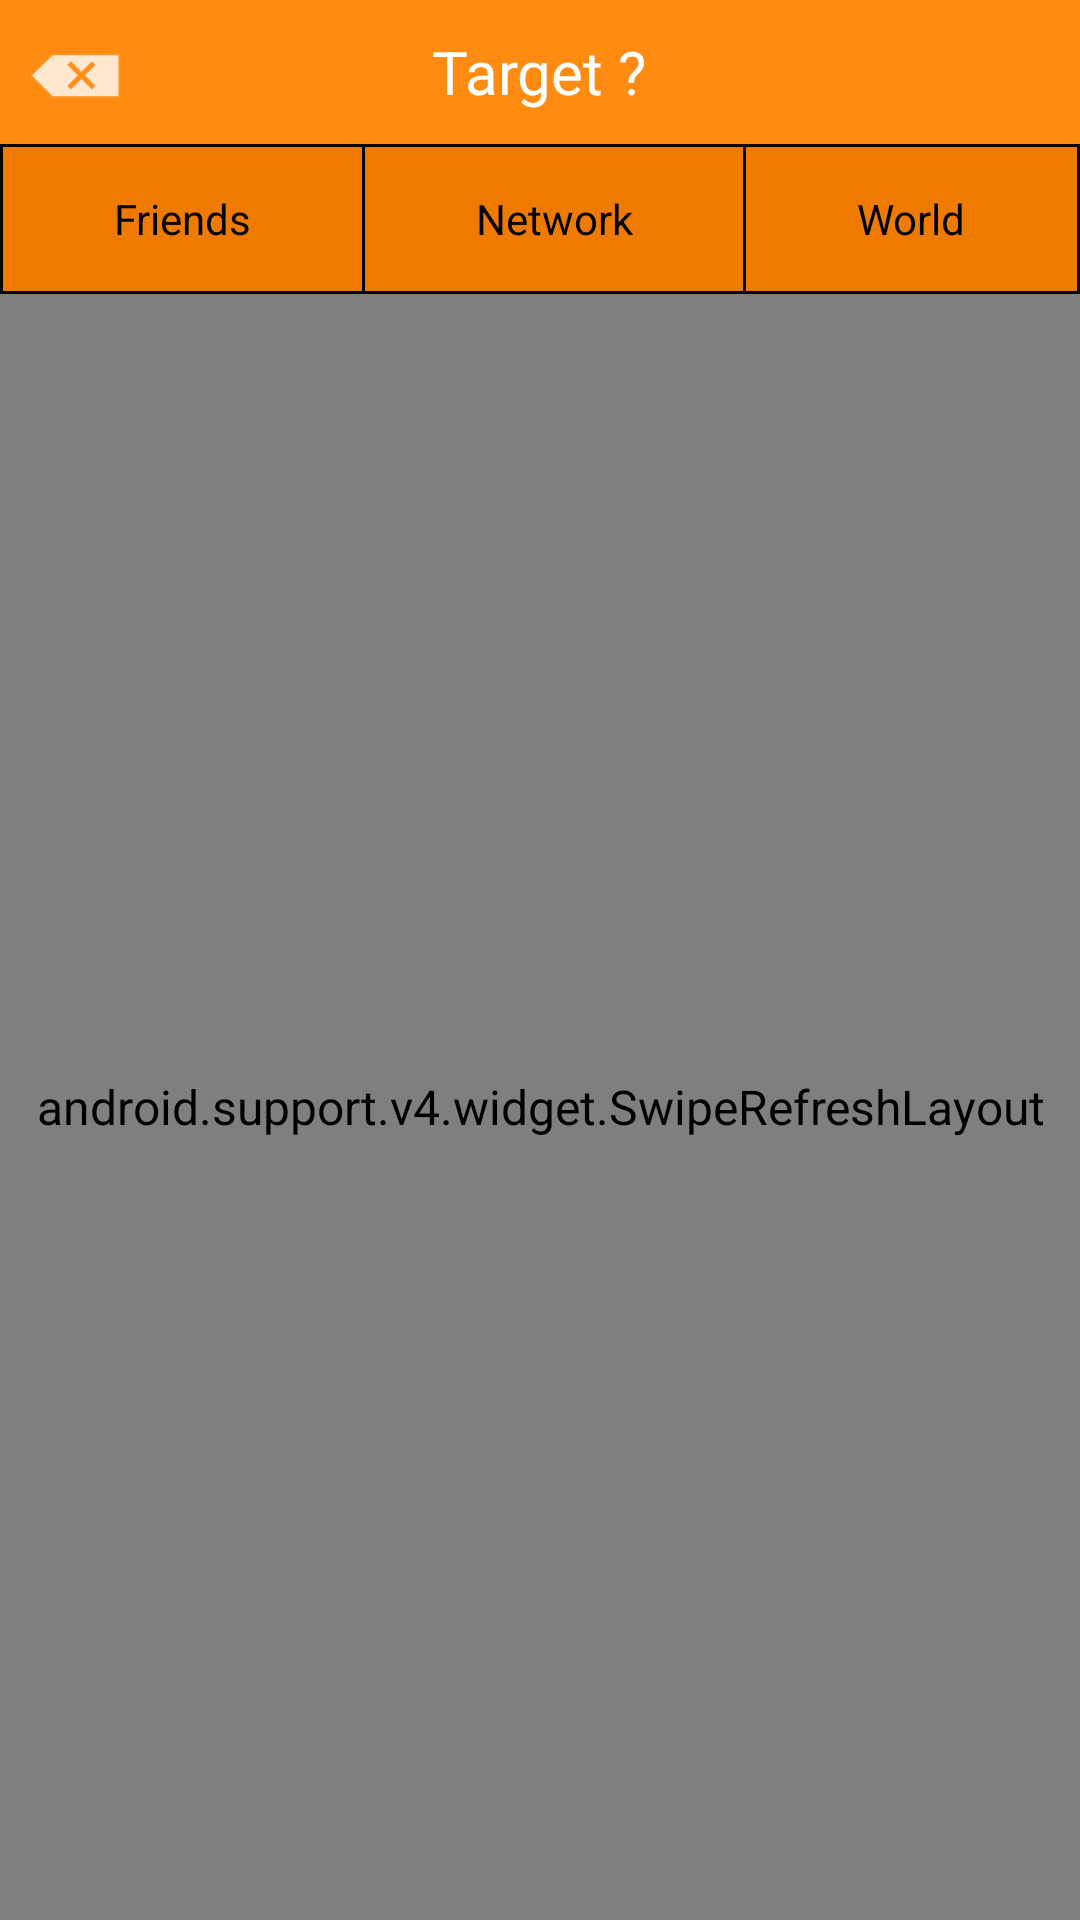

Write the Android layout XML for this screen, with the resource values it uses.
<!-- AndroidManifest.xml: application theme AppTheme -->
<!-- res/layout/fragment_challenge_target_layout.xml -->
<?xml version="1.0" encoding="utf-8"?>
<RelativeLayout xmlns:android="http://schemas.android.com/apk/res/android"
    android:id="@+id/fragment_challenge_target_layout"
    android:layout_width="fill_parent"
    android:layout_height="fill_parent"
    android:background="@color/colorBackground"
    android:orientation="vertical" >

    
    

    <RelativeLayout
        android:id="@+id/fragmentPagesHeader"
        android:layout_width="match_parent"
        android:layout_height="48dp"
        android:background="@color/colorFrame"
        android:gravity="center" >

        <TextView
            android:id="@+id/fragmentPagesTittle"
            android:layout_width="wrap_content"
            android:layout_height="wrap_content"
            android:layout_margin="6dp"
            android:text="@string/challengeFriendTitle"
            android:padding="0dp"
            android:textColor="@color/colorMainText"
            android:textSize="20sp" />
    </RelativeLayout>

    <RelativeLayout
        android:layout_width="wrap_content"
        android:layout_height="wrap_content">

        <ImageButton
            android:id="@+id/mainPageButton"
            android:layout_width="50dp"
            android:layout_height="wrap_content"
            android:background="@color/colorTransparent"
            android:src="@android:drawable/ic_input_delete"
            android:layout_alignParentLeft="true"
            android:adjustViewBounds="true"
            android:maxWidth="50dp"
            android:maxHeight="50dp"
            android:scaleType="center"
            android:contentDescription="@string/boutonSettingDesc"
            android:textColor="@color/colorTransparent"
            android:onClick="finish"   />

    </RelativeLayout>

    <LinearLayout
        android:id="@+id/fragment2PageTabs"
        android:layout_width="match_parent"
        android:layout_height="50dp"
        android:paddingTop="1dp"
        android:paddingBottom="1dp"
        android:layout_alignParentLeft="true"
        android:layout_below="@+id/fragmentPagesHeader"
        android:background="@color/colorNoir" >

        <Button
            android:layout_width="wrap_content"
            android:layout_height="fill_parent"
            android:layout_weight="1"
            android:text="@string/challengeFriendTab1"
            android:id="@+id/challFriend_btn1"
            android:layout_centerVertical="true"
            android:layout_alignParentLeft="true"
            android:layout_alignParentStart="true"
            android:layout_marginRight="1dp"
            android:layout_marginLeft="1dp"
            android:background="@drawable/tabs_selector"/>

        <Button
            android:layout_width="wrap_content"
            android:layout_height="fill_parent"
            android:layout_weight="1"
            android:text="@string/challengeFriendTab2"
            android:id="@+id/challFriend_btn2"
            android:layout_alignParentTop="true"
            android:layout_toRightOf="@+id/challFriend_btn1"
            android:layout_toEndOf="@+id/challFriend_btn1"
            android:layout_marginRight="1dp"
            android:background="@drawable/tabs_selector"/>

        <Button
            android:layout_width="wrap_content"
            android:layout_height="fill_parent"
            android:layout_weight="1"
            android:text="@string/challengeFriendTab3"
            android:id="@+id/challFriend_btn3"
            android:layout_alignParentTop="true"
            android:layout_toRightOf="@+id/challFriend_btn2"
            android:layout_toEndOf="@+id/challFriend_btn2"
            android:layout_marginRight="1dp"
            android:background="@drawable/tabs_selector"/>

    </LinearLayout>

    <RelativeLayout
        android:id="@+id/fragment2PageContent"
        android:layout_width="match_parent"
        android:layout_height="fill_parent"
        android:layout_alignParentLeft="true"
        android:layout_below="@+id/fragment2PageTabs"
        android:background="@color/colorBackground" >

        <android.support.v4.widget.SwipeRefreshLayout
            xmlns:android="http://schemas.android.com/apk/res/android"
            android:id="@+id/swipe_container"
            android:layout_width="match_parent"
            android:layout_height="match_parent">
            <ListView
                android:layout_width="fill_parent"
                android:layout_height="fill_parent"
                android:id="@+id/listView"
                android:divider="@color/colorNoir"
                android:dividerHeight="1dp"
                android:scrollbars="none"
                android:cacheColorHint="#00000000"
                android:listSelector="@drawable/list_row_selector"
                android:choiceMode="singleChoice"/>
        </android.support.v4.widget.SwipeRefreshLayout>

    </RelativeLayout>

</RelativeLayout>
<!-- resources referenced by this layout -->
<resources>
  <color name="colorBackground">#FFFFFF</color>
  <color name="colorFrame">#EEFF8300</color>
  <color name="colorMainText">#FFFFFF</color>
  <color name="colorNoir">#000000</color>
  <color name="colorTransparent">#00FFFFFF</color>
  <!-- drawable list_row_selector (drawable) -->
  <?xml version="1.0" encoding="utf-8"?>
  <selector xmlns:android="http://schemas.android.com/apk/res/android">
  
      <item android:drawable="@drawable/list_row_bg" android:state_pressed="false"/>
      <item android:drawable="@drawable/list_row_bg_hover" android:state_pressed="true"/>
      <item android:drawable="@drawable/list_row_bg"/>
  
  </selector>
  <!-- drawable tabs_selector (drawable) -->
  <selector xmlns:android="http://schemas.android.com/apk/res/android">
      <item android:state_pressed="true" android:drawable="@color/colorButton" /> 
      <item android:state_selected="true" android:drawable="@color/colorButton" />
      <item android:drawable="@color/colorFrame" />
  </selector>
  <string name="boutonSettingDesc">Settings</string>
  <string name="challengeFriendTab1">Friends</string>
  <string name="challengeFriendTab2">Network</string>
  <string name="challengeFriendTab3">World</string>
  <string name="challengeFriendTitle">Target ?</string>
  <style name="AppTheme" parent="android:Theme.Light.NoTitleBar">
          <item name="android:windowNoTitle">true</item>
          <item name="android:textViewStyle">@style/textregular</item>
          <item name="android:imageButtonStyle">@style/Theme.Transparent</item>
  
  
          
          <item name="android:windowAnimationStyle">@style/MyActivityAnimations</item>
      </style>
  <!-- drawable list_row_bg (drawable) -->
  <?xml version="1.0" encoding="utf-8"?>
  <shape xmlns:android="http://schemas.android.com/apk/res/android"
      android:shape="rectangle">
      
  
  </shape>
  <!-- drawable list_row_bg_hover (drawable) -->
  <?xml version="1.0" encoding="utf-8"?>
  <shape xmlns:android="http://schemas.android.com/apk/res/android"
      android:shape="rectangle" >
  
      <gradient
          android:angle="270"
          android:endColor="@color/colorNoirTransparent"
          android:startColor="@color/colorNoirTransparent" />
  
  </shape>
  <color name="colorButton">#BBFF8300</color>
  <style name="textregular" parent="@android:style/TextAppearance">
  		<item name="android:layout_width">wrap_content</item>
  		<item name="android:layout_height">wrap_content</item>
  		<item name="android:textStyle">normal</item>
  	</style>
  <style name="Theme.Transparent" parent="android:Theme">
        	<item name="android:gravity">right</item>
  		<item name="android:layout_width">wrap_content</item>
  		<item name="android:layout_weight">1.3</item>
  	  	<item name="android:windowIsTranslucent">true</item>
  	  	<item name="android:windowBackground">@android:color/transparent</item>
  	  	<item name="android:windowContentOverlay">@null</item>
  	  	<item name="android:windowNoTitle">true</item>
          <item name="android:windowAnimationStyle">@style/MyActivityAnimations</item>
  	  	<item name="android:backgroundDimEnabled">false</item>
  	</style>
  <color name="colorNoirTransparent">#77000000</color>
</resources>
